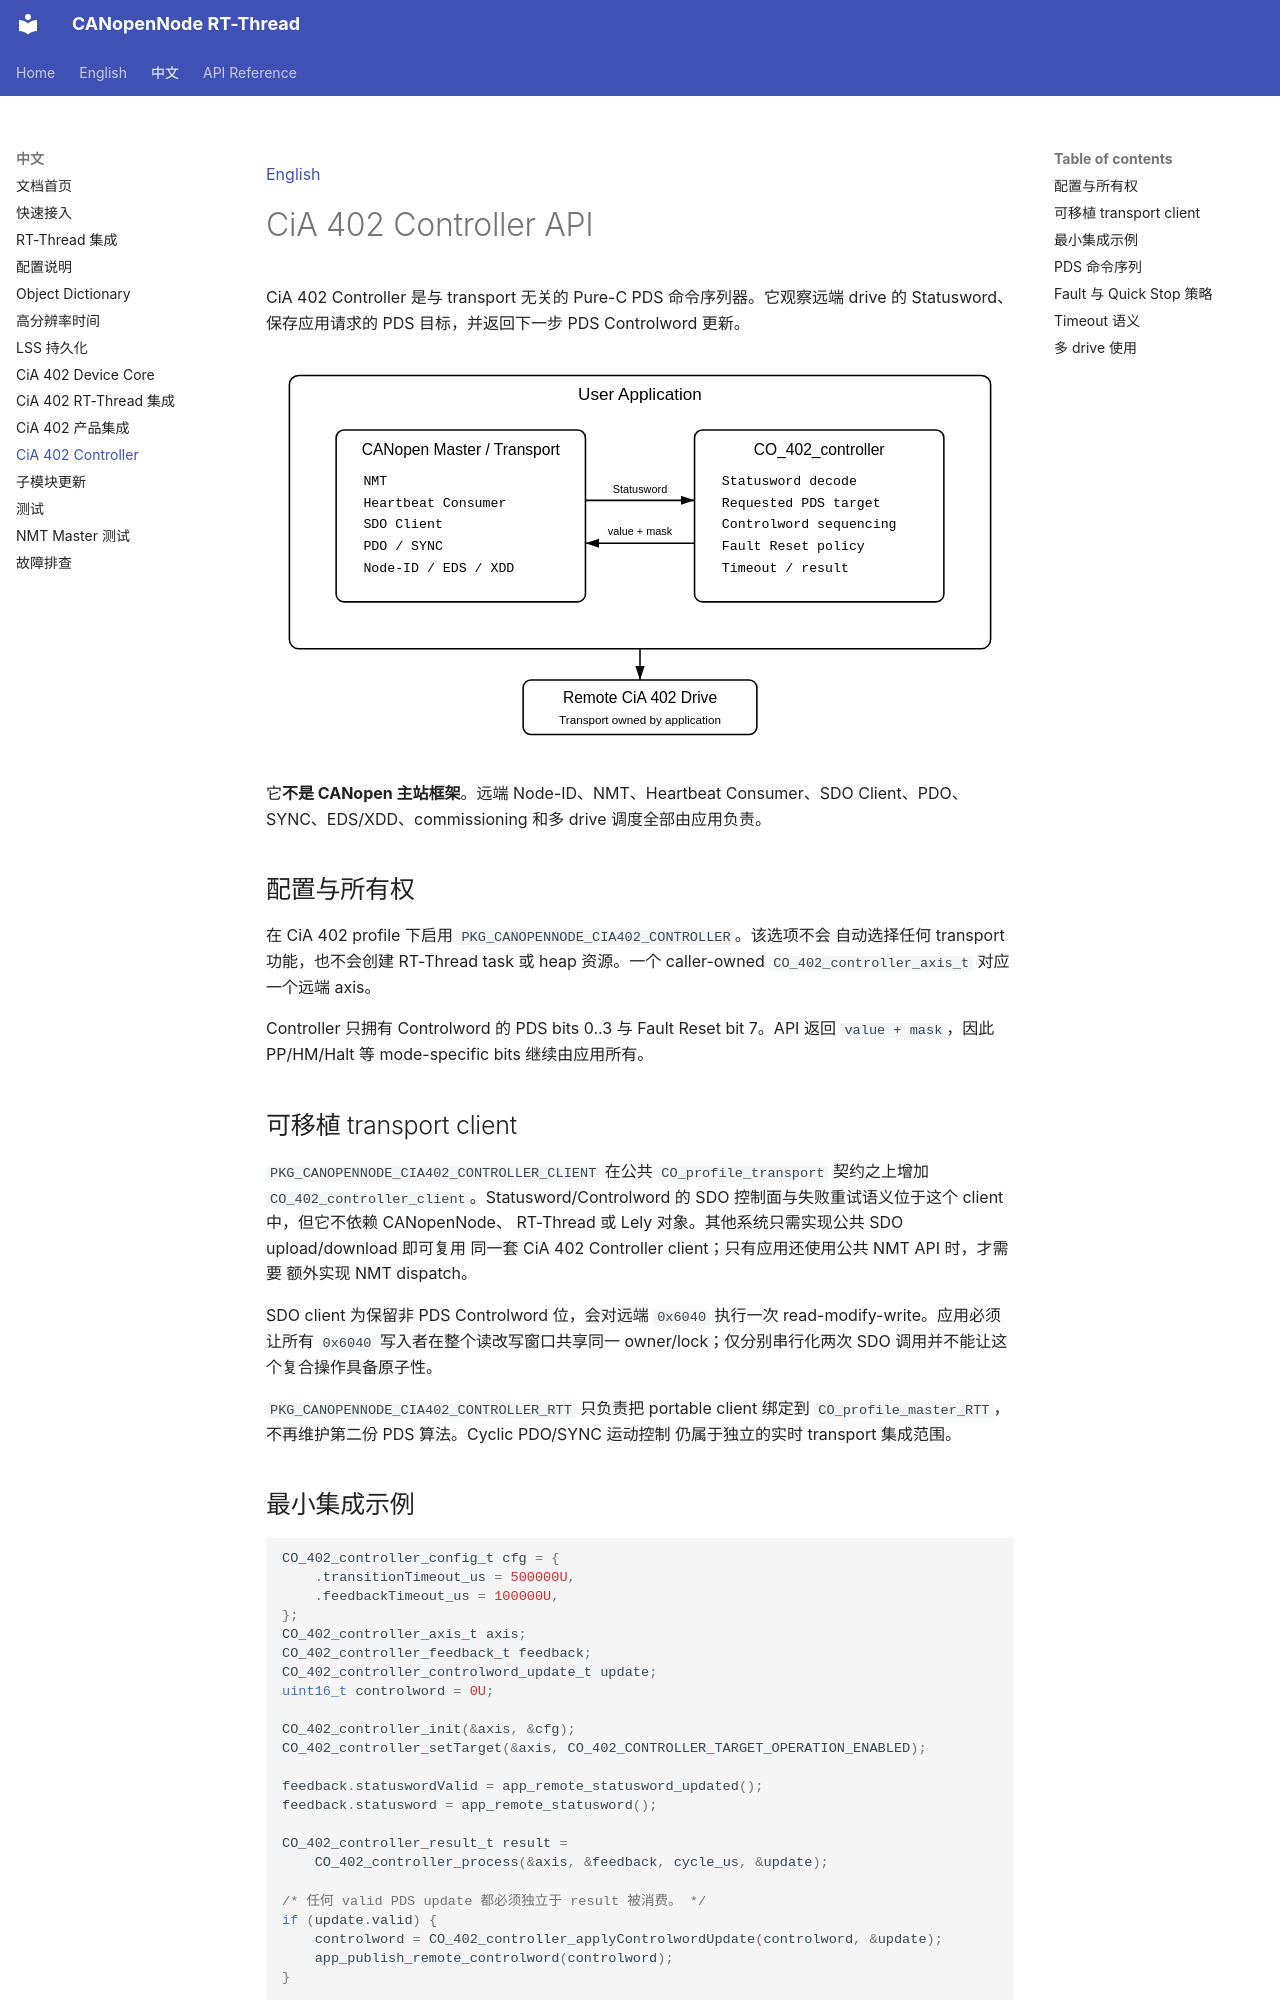

repository: wdfk-prog/canopennode-rtt · page: zh/cia402-controller/index.html · generator: mkdocs

[English](../en/cia402-controller.md)

# CiA 402 Controller API

CiA 402 Controller 是与 transport 无关的 Pure-C PDS 命令序列器。它观察远端
drive 的 Statusword、保存应用请求的 PDS 目标，并返回下一步 PDS Controlword
更新。

![CiA 402 Controller 边界](../assets/cia402-controller-boundary.svg)

它**不是 CANopen 主站框架**。远端 Node-ID、NMT、Heartbeat Consumer、SDO
Client、PDO、SYNC、EDS/XDD、commissioning 和多 drive 调度全部由应用负责。

## 配置与所有权

在 CiA 402 profile 下启用 `PKG_CANOPENNODE_CIA402_CONTROLLER`。该选项不会
自动选择任何 transport 功能，也不会创建 RT-Thread task 或 heap 资源。一个
caller-owned `CO_402_controller_axis_t` 对应一个远端 axis。

Controller 只拥有 Controlword 的 PDS bits 0..3 与 Fault Reset bit 7。API 返回
`value + mask`，因此 PP/HM/Halt 等 mode-specific bits 继续由应用所有。

## 可移植 transport client

`PKG_CANOPENNODE_CIA402_CONTROLLER_CLIENT` 在公共 `CO_profile_transport`
契约之上增加 `CO_402_controller_client`。Statusword/Controlword 的 SDO
控制面与失败重试语义位于这个 client 中，但它不依赖 CANopenNode、
RT-Thread 或 Lely 对象。其他系统只需实现公共 SDO upload/download 即可复用
同一套 CiA 402 Controller client；只有应用还使用公共 NMT API 时，才需要
额外实现 NMT dispatch。

SDO client 为保留非 PDS Controlword 位，会对远端 `0x6040` 执行一次
read-modify-write。应用必须让所有 `0x6040` 写入者在整个读改写窗口共享同一
owner/lock；仅分别串行化两次 SDO 调用并不能让这个复合操作具备原子性。

`PKG_CANOPENNODE_CIA402_CONTROLLER_RTT` 只负责把 portable client 绑定到
`CO_profile_master_RTT`，不再维护第二份 PDS 算法。Cyclic PDO/SYNC 运动控制
仍属于独立的实时 transport 集成范围。
